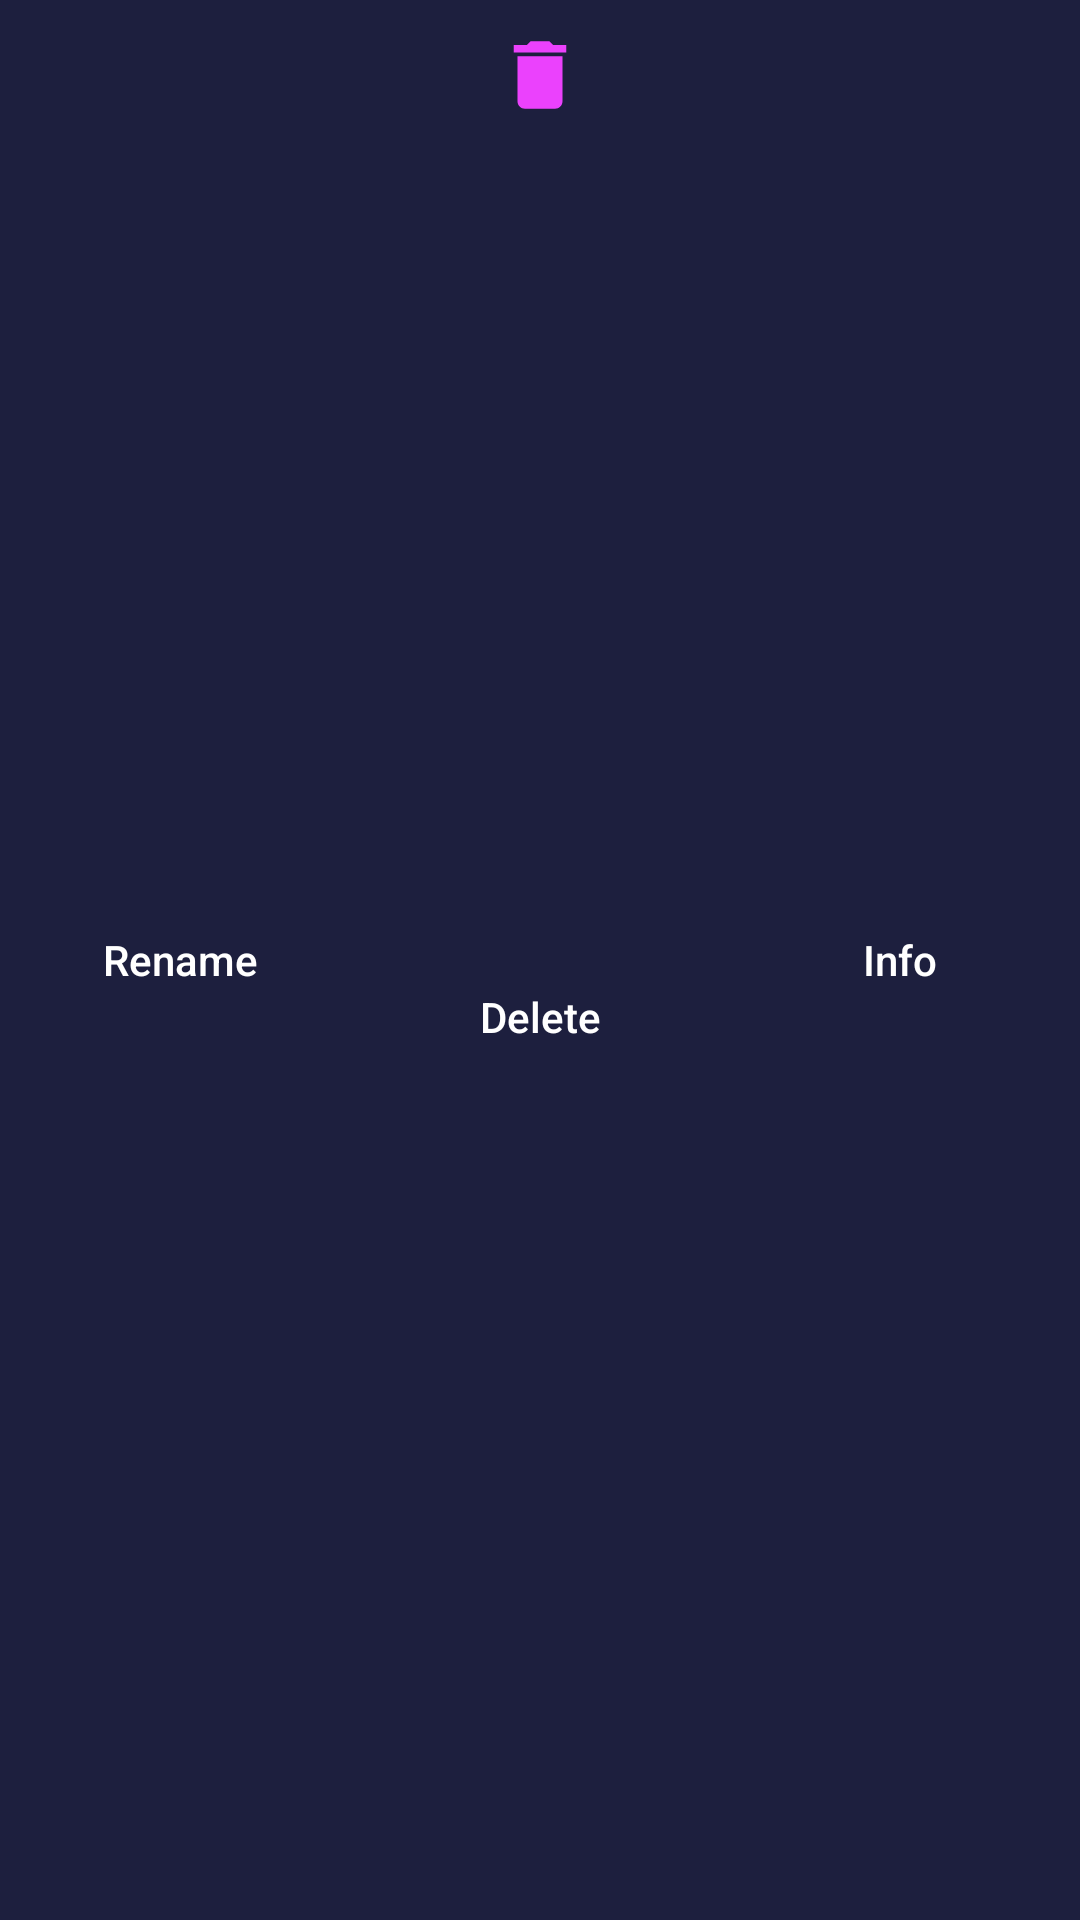

Reconstruct the res/layout file that produces this screen, plus the resources it refers to.
<!-- AndroidManifest.xml: application theme Theme.MaterialComponents.DayNight.NoActionBar -->
<!-- res/layout/video_more_features.xml -->
<?xml version="1.0" encoding="utf-8"?>

<LinearLayout xmlns:android="http://schemas.android.com/apk/res/android"
    android:layout_width="wrap_content"
    android:layout_height="wrap_content"
    xmlns:app="http://schemas.android.com/apk/res-auto"
    android:orientation="horizontal"
    android:background="@color/bg_color">
        <com.google.android.material.button.MaterialButton
            android:layout_width="0dp"
            android:layout_height="match_parent"
            app:icon="@drawable/ic_baseline_edit_24"
            android:text="Rename"
            app:iconGravity="top"
            android:id="@+id/rename"
            app:iconTint="@color/selection_color"
            android:background="?attr/selectableItemBackground"
            android:backgroundTint="@android:color/transparent"
            android:textColor="@color/white"
            android:textAllCaps="false"
            android:layout_weight="1"
            style="@style/Widget.AppCompat.Button.Borderless"/>
        <com.google.android.material.button.MaterialButton
            android:layout_width="0dp"
            android:layout_height="match_parent"
            app:iconTint="@color/selection_color"
            android:textColor="@color/white"
            app:icon="@drawable/ic_baseline_delete_24"
            android:text="Delete"
            android:id="@+id/delete"
            app:iconGravity="top"
            android:background="?attr/selectableItemBackground"
            android:backgroundTint="@android:color/transparent"
            android:textAllCaps="false"
            android:layout_weight="1"
            app:backgroundTint="@android:color/transparent"
            style="@style/Widget.AppCompat.Button.Borderless"/>
        <com.google.android.material.button.MaterialButton
            android:layout_width="0dp"
            android:layout_height="match_parent"
            app:iconTint="@color/selection_color"
            android:textColor="@color/white"
            app:icon="@drawable/ic_baseline_info_24"
            android:text="Info"
            android:id="@+id/details"
            app:iconGravity="top"
            android:background="?attr/selectableItemBackground"
            android:backgroundTint="@android:color/transparent"
            android:textAllCaps="false"
            android:layout_weight="1"
            style="@style/Widget.AppCompat.Button.Borderless"/>

    </LinearLayout>
<!-- resources referenced by this layout -->
<resources>
  <color name="bg_color">#1D1F3E</color>
  <color name="selection_color">#EB41FD</color>
  <color name="white">#FFFFFFFF</color>
  
  
      //custom colors
  <!-- drawable ic_baseline_delete_24 (drawable) -->
  <vector android:height="30dp"
      android:viewportHeight="24" android:viewportWidth="24"
      android:width="30dp" xmlns:android="http://schemas.android.com/apk/res/android">
      <path android:fillColor="#FFF141FE" android:pathData="M6,19c0,1.1 0.9,2 2,2h8c1.1,0 2,-0.9 2,-2V7H6v12zM19,4h-3.5l-1,-1h-5l-1,1H5v2h14V4z"/>
  </vector>
</resources>
